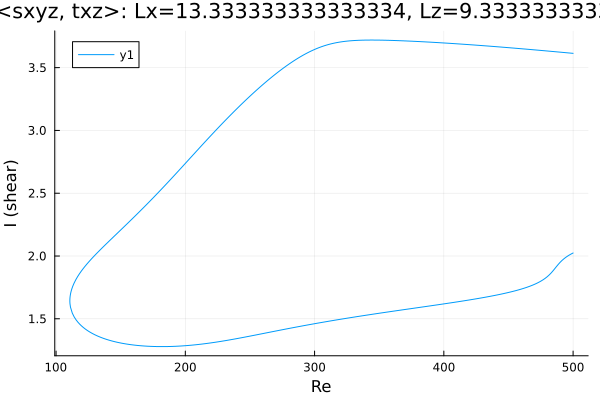

The table this chart was drawn from, first rows:
Re, shear
500.0, 3.614
499.4, 3.614
498, 3.616
496.6, 3.617
495.1, 3.618
493.7, 3.62
492.3, 3.621
490.9, 3.622
489.5, 3.624
489.2, 3.624
487.7, 3.625
486.3, 3.627
484.9, 3.628
483.5, 3.629
482.1, 3.63
480.7, 3.632
479.3, 3.633
477.8, 3.634
476.4, 3.636
475, 3.637
473.6, 3.638
472.2, 3.64
470.8, 3.641
469.4, 3.642
467.9, 3.643
466.5, 3.645
465.1, 3.646
463.7, 3.647
462.3, 3.648
460.9, 3.65
459.5, 3.651
458, 3.652
456.6, 3.653
455.2, 3.654
453.8, 3.656
452.4, 3.657
451, 3.658
449.6, 3.659
448.1, 3.66
446.7, 3.662
445.3, 3.663
443.9, 3.664
442.5, 3.665
441.1, 3.666
439.7, 3.667
438.2, 3.669
436.8, 3.67
435.4, 3.671
434, 3.672
432.6, 3.673
431.2, 3.674
429.8, 3.675
428.3, 3.676
426.9, 3.677
425.5, 3.679
424.1, 3.68
422.7, 3.681
421.3, 3.682
419.9, 3.683
418.4, 3.684
... 555 more rows
